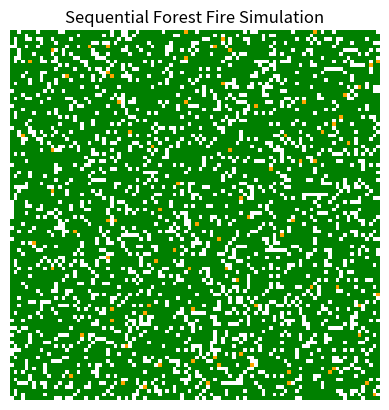

Recreate this plot in Python.
import numpy as np
import random
import time
import matplotlib.pyplot as plt
from matplotlib.colors import ListedColormap
from matplotlib.animation import FuncAnimation

# Constants
EMPTY = 0
TREE = 1
BURNING = 2

# Function to initialize the forest grid
def generate_forest(grid_size, tree_probability, burning_probability):
    forest = np.zeros((grid_size, grid_size), dtype=int)
    for i in range(grid_size):
        for j in range(grid_size):
            if random.random() < tree_probability:
                forest[i][j] = TREE
                if random.random() < burning_probability:
                    forest[i][j] = BURNING
    return forest

# Function to spread fire using a von Neumann neighbourhood algorithm
def spread_fire(forest, grid_size, immune_probability, lightning_probability):
    for i in range(grid_size):
        for j in range(grid_size):
            if forest[i][j] == TREE:
                neighbors = forest[(i-1):(i+2) % grid_size, (j-1):(j+2) % grid_size]
                burning_neighbors = np.count_nonzero(neighbors == BURNING)
                if random.random() < lightning_probability or random.random() < immune_probability * burning_neighbors:
                    forest[i][j] = BURNING
    return forest

# Function to spread fire using Moore neighborhood algorithm
def spread_moore(forest, grid_size, immune_probability, lightning_probability):
    new_forest = np.copy(forest)
    for i in range(grid_size):
        for j in range(grid_size):
            if forest[i][j] == TREE:
                for x in range(i - 1, i + 2):
                    for y in range(j - 1, j + 2):
                        if forest[x % grid_size][y % grid_size] == BURNING:
                            if random.random() < lightning_probability or random.random() < immune_probability:
                                new_forest[i][j] = BURNING
                                break
    return new_forest

# Function to simulate forest fire sequentially with animation
def simulate_animated_forest_fire_sequential(grid_size, tree_probability, burning_probability, immune_probability, lightning_probability, iterations):
    forest = generate_forest(grid_size, tree_probability, burning_probability)
    forest_evolution = [np.copy(forest)]
    for _ in range(iterations):
        forest = spread_moore(forest, grid_size, immune_probability, lightning_probability)
        forest_evolution.append(np.copy(forest))
    return forest_evolution

# Function to simulate forest fire sequentially without animation
def simulate_forest_fire_sequential(grid_size, tree_probability, burning_probability, immune_probability, lightning_probability, iterations):
    forest = generate_forest(grid_size, tree_probability, burning_probability)
    for _ in range(iterations):
        forest = spread_moore(forest, grid_size, immune_probability, lightning_probability)
    return forest

# Function to update the plot for each animation frame
def update(frame, forest_evolution, cmap, img):
    img.set_data(forest_evolution[frame])
    return img,

def visualize_simulation(forest):
    cmap = ListedColormap(['white', 'green', 'orange'])
    plt.imshow(forest, cmap=cmap, interpolation='nearest')
    plt.colorbar()
    plt.title("Forest Fire Simulation")
    plt.show()

def visualize_animation(forest_evolution):
    cmap = ListedColormap(['white', 'green', 'orange'])
    fig, ax = plt.subplots()
    ax.set_title("Sequential Forest Fire Simulation")
    ax.set_axis_off()
    img = ax.imshow(forest_evolution[0], cmap=cmap, interpolation='nearest')
    ani = FuncAnimation(fig, update, frames=len(forest_evolution), fargs=(forest_evolution, cmap, img), interval=500, blit=True)
    plt.show()


def generate_forest_fire(grid_sizes, tree_probability, burning_probability, immune_probability, lightning_probability, iterations):
    # Generate forest evolution frames final result using Sequential implementation
    for size in grid_sizes:
        start_time = time.time()
        forest_seq = simulate_forest_fire_sequential(size, tree_probability, burning_probability, immune_probability, lightning_probability, iterations)
        end_time = time.time()
        print(f"Grid size: {size}x{size}, Time: {(end_time - start_time) } seconds")
        visualize_simulation(forest_seq)


def generate_animated_forest_fire(grid_size, tree_probability, burning_probability, immune_probability, lightning_probability, iterations):
    # Generate forest evolution frames animation using Sequential implementation
    print("Sequential implementation:")
    start_time = time.time()
    forest_evolution = simulate_animated_forest_fire_sequential(grid_size, tree_probability, burning_probability, immune_probability, lightning_probability, iterations)
    end_time = time.time()
    print(f"Grid size: {grid_size}x{grid_size}, Time: {(end_time - start_time) } seconds")
    visualize_animation(forest_evolution)
    

# Main function
def main():
    # grid_sizes = [100,400,800,1000,1200,2000]
    grid_sizes = [100]
    grid_size = 100
    tree_probability = 0.8
    burning_probability = 0.01
    immune_probability = 0.3
    lightning_probability = 0.001
    iterations = 10

    # generate_forest_fire(grid_sizes, tree_probability, burning_probability, immune_probability, lightning_probability, iterations)
    generate_animated_forest_fire(grid_size, tree_probability, burning_probability, immune_probability, lightning_probability, iterations)

if __name__ == "__main__":
    main()

